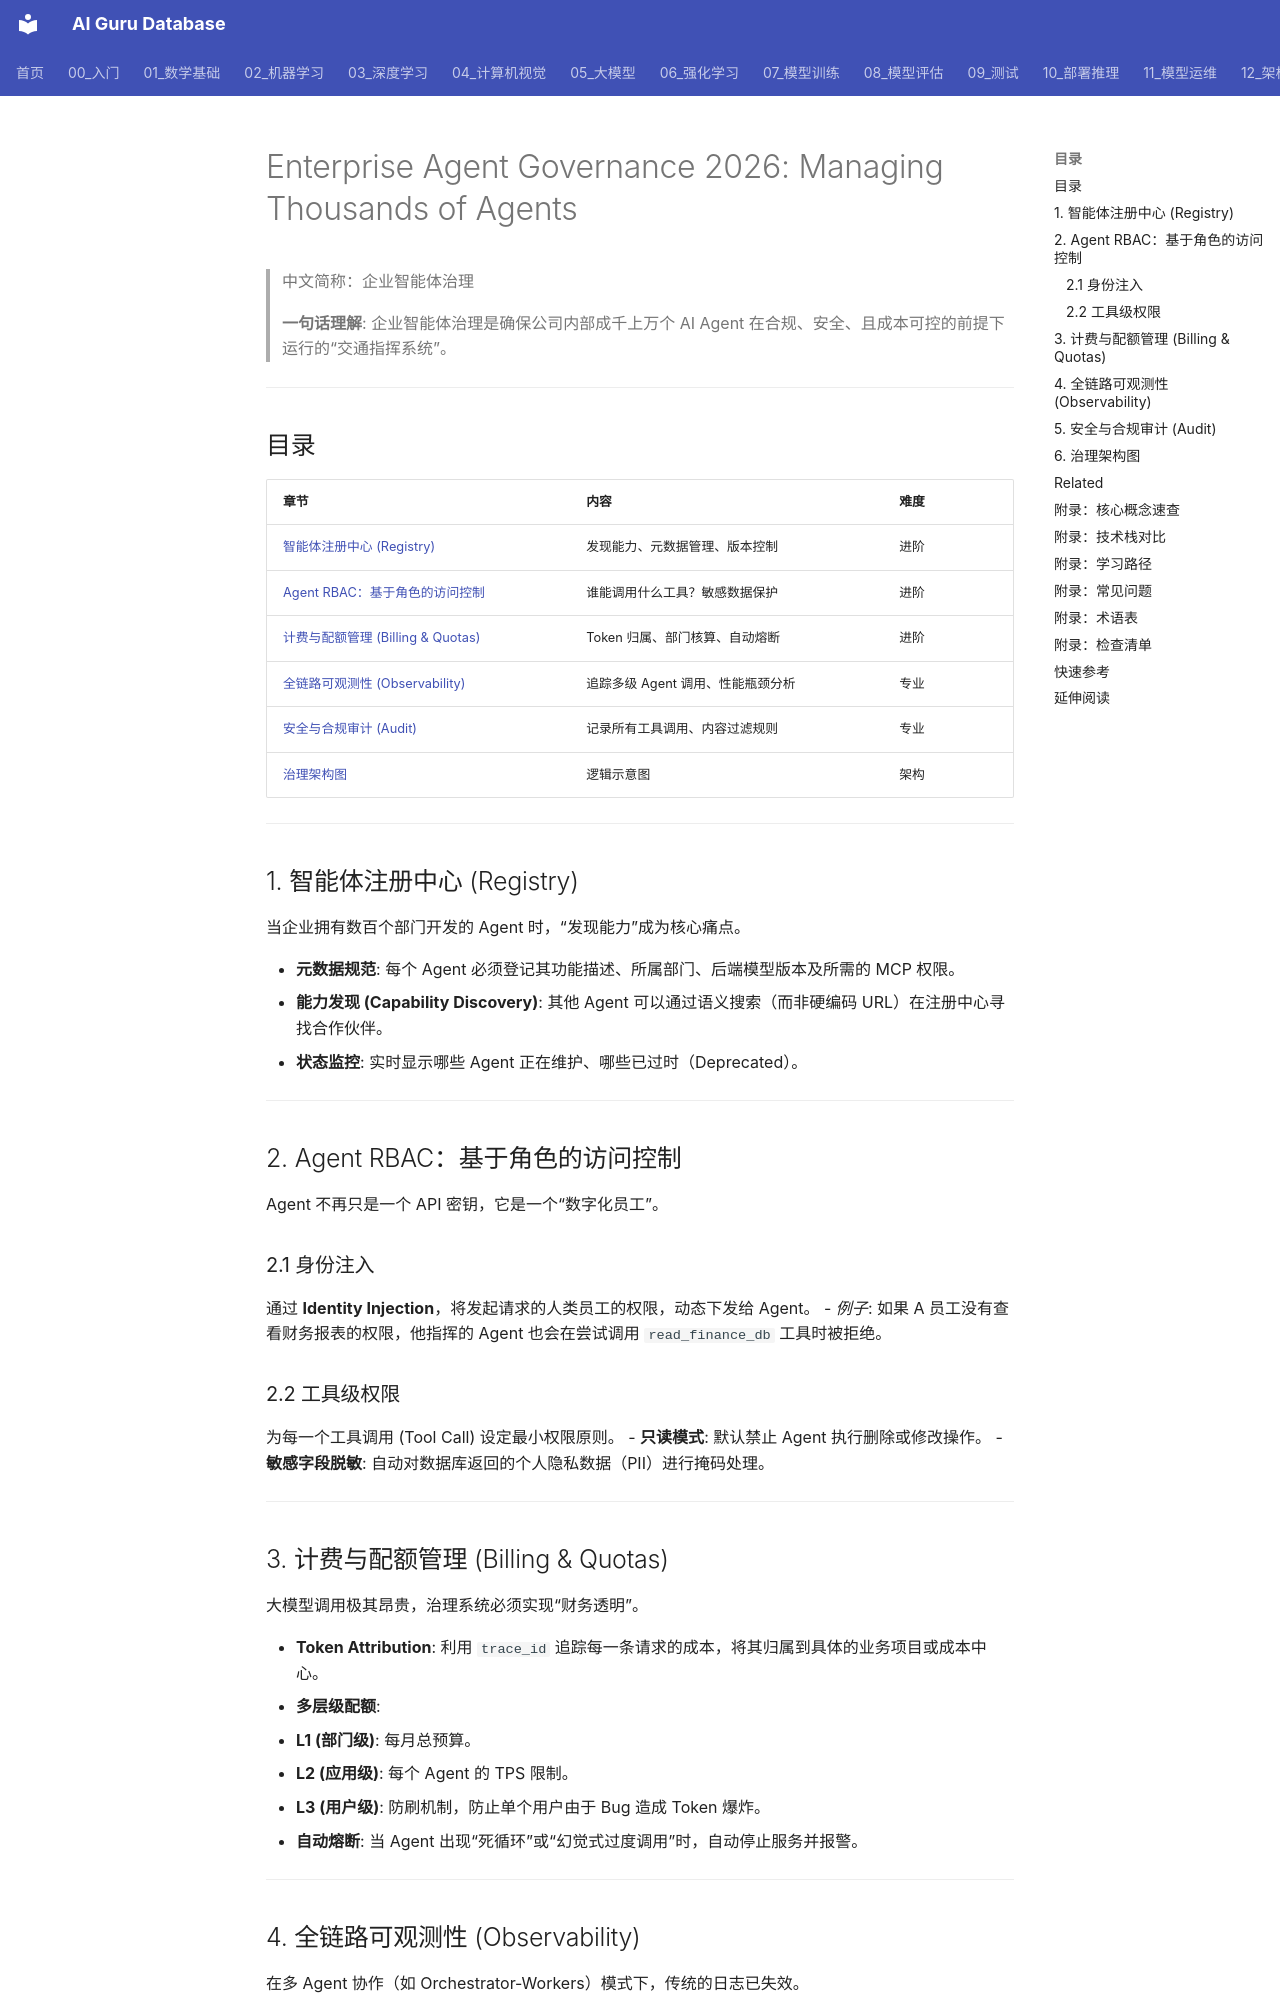

repository: ai-guru-global/ai-guru-database · page: 15_智能体/10_企业级Agent/04_企业级Agent_治理_2026/index.html · generator: mkdocs

---
title: "Enterprise Agent Governance 2026: Managing Thousands of Agents"
category: "15-agent-production-enterprise-agent"
tags: ["ai-agents", "governance", "enterprise", "security", "billing", "rbac", "2026-trends"]
summary: "> **一句话理解**: 企业智能体治理是确保公司内部成千上万个 AI Agent 在合规、安全、且成本可控的前提下运行的“交通指挥系统”。"
created: 2026-06-04
updated: 2026-06-04
tier: supporting
aliases:
  - "Enterprise Agent Governance 2026"
  - Enterprise_Agent_Governance_2026
sources: []

name_zh: "企业智能体治理"
---
# Enterprise Agent Governance 2026: Managing Thousands of Agents

> 中文简称：企业智能体治理

> **一句话理解**: 企业智能体治理是确保公司内部成千上万个 AI Agent 在合规、安全、且成本可控的前提下运行的“交通指挥系统”。

---

## 目录

| 章节 | 内容 | 难度 |
|------|------|------|
| [智能体注册中心 (Registry)](#1-智能体注册中心-registry) | 发现能力、元数据管理、版本控制 | 进阶 |
| [Agent RBAC：基于角色的访问控制](#2-agent-rbac基于角色的访问控制) | 谁能调用什么工具？敏感数据保护 | 进阶 |
| [计费与配额管理 (Billing & Quotas)](#3-计费与配额管理-billing--quotas) | Token 归属、部门核算、自动熔断 | 进阶 |
| [全链路可观测性 (Observability)](#4-全链路可观测性-observability) | 追踪多级 Agent 调用、性能瓶颈分析 | 专业 |
| [安全与合规审计 (Audit)](#5-安全与合规审计-audit) | 记录所有工具调用、内容过滤规则 | 专业 |
| [治理架构图](#6-治理架构图) | 逻辑示意图 | 架构 |

---

## 1. 智能体注册中心 (Registry)

当企业拥有数百个部门开发的 Agent 时，“发现能力”成为核心痛点。

- **元数据规范**: 每个 Agent 必须登记其功能描述、所属部门、后端模型版本及所需的 MCP 权限。
- **能力发现 (Capability Discovery)**: 其他 Agent 可以通过语义搜索（而非硬编码 URL）在注册中心寻找合作伙伴。
- **状态监控**: 实时显示哪些 Agent 正在维护、哪些已过时（Deprecated）。

---

## 2. Agent RBAC：基于角色的访问控制

Agent 不再只是一个 API 密钥，它是一个“数字化员工”。

### 2.1 身份注入
通过 **Identity Injection**，将发起请求的人类员工的权限，动态下发给 Agent。
- *例子*: 如果 A 员工没有查看财务报表的权限，他指挥的 Agent 也会在尝试调用 `read_finance_db` 工具时被拒绝。
